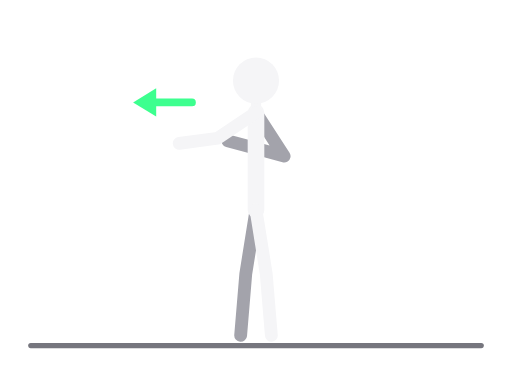
t = 0.00 s
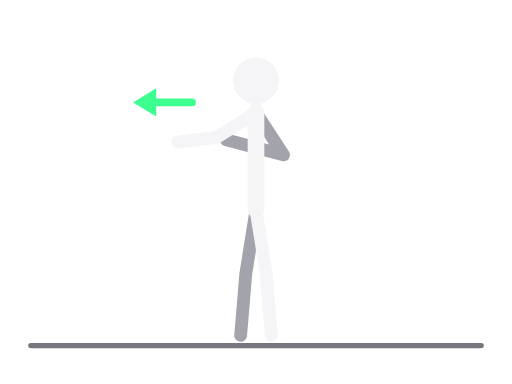
t = 0.31 s
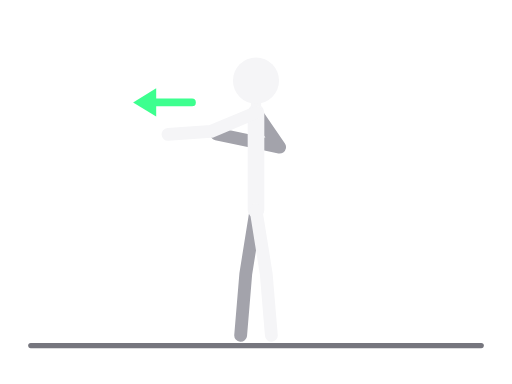
t = 0.94 s
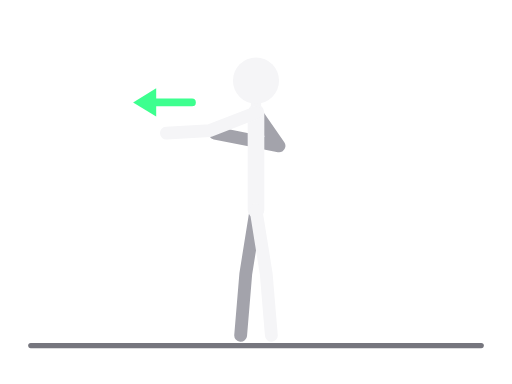
t = 1.25 s
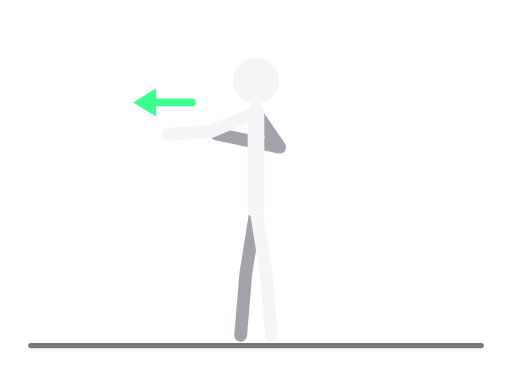
t = 1.56 s
t = 2.19 s: frame unchanged from t = 0.31 s, image omitted

The animated SVG that drew these frames (rendered in a browser with its animation timeline set to each time). Animation: 8 SMIL elements (animate=8); one cycle of 2.50 s, repeats indefinitely.

<svg xmlns="http://www.w3.org/2000/svg" viewBox="0 0 400 300" role="img" aria-label="Istezanje ruku"><title>Istezanje ruku</title><g stroke-linecap="round" stroke-linejoin="round"><line x1="24" y1="270" x2="376" y2="270" style="stroke:var(--ill-floor,#76767E)" stroke-width="4"/><polyline points="200,164 192,214 188,262" fill="none" style="stroke:var(--ill-far,#A3A3AB)" stroke-width="10"><animate attributeName="points" values="200,164 192,214 188,262;200,164 192,214 188,262;200,164 192,214 188,262" dur="2.5s" repeatCount="indefinite" calcMode="spline" keyTimes="0;0.5;1" keySplines="0.45 0 0.55 1;0.45 0 0.55 1"/></polyline><polyline points="200,88 222,122 178,110" fill="none" style="stroke:var(--ill-far,#A3A3AB)" stroke-width="10"><animate attributeName="points" values="200,88 222,122 178,110;200,88 218,114 168,104;200,88 222,122 178,110" dur="2.5s" repeatCount="indefinite" calcMode="spline" keyTimes="0;0.5;1" keySplines="0.45 0 0.55 1;0.45 0 0.55 1"/></polyline><polyline points="200,88 200,164" fill="none" style="stroke:var(--ill-near,#F5F5F7)" stroke-width="13"><animate attributeName="points" values="200,88 200,164;200,88 200,164;200,88 200,164" dur="2.5s" repeatCount="indefinite" calcMode="spline" keyTimes="0;0.5;1" keySplines="0.45 0 0.55 1;0.45 0 0.55 1"/></polyline><polyline points="200,88 200,63" fill="none" style="stroke:var(--ill-near,#F5F5F7)" stroke-width="8"><animate attributeName="points" values="200,88 200,63;200,88 200,63;200,88 200,63" dur="2.5s" repeatCount="indefinite" calcMode="spline" keyTimes="0;0.5;1" keySplines="0.45 0 0.55 1;0.45 0 0.55 1"/></polyline><polyline points="200,164 208,214 212,262" fill="none" style="stroke:var(--ill-near,#F5F5F7)" stroke-width="10"><animate attributeName="points" values="200,164 208,214 212,262;200,164 208,214 212,262;200,164 208,214 212,262" dur="2.5s" repeatCount="indefinite" calcMode="spline" keyTimes="0;0.5;1" keySplines="0.45 0 0.55 1;0.45 0 0.55 1"/></polyline><polyline points="200,88 170,108 140,112" fill="none" style="stroke:var(--ill-near,#F5F5F7)" stroke-width="10"><animate attributeName="points" values="200,88 170,108 140,112;200,88 164,102 130,104;200,88 170,108 140,112" dur="2.5s" repeatCount="indefinite" calcMode="spline" keyTimes="0;0.5;1" keySplines="0.45 0 0.55 1;0.45 0 0.55 1"/></polyline><circle cx="200" cy="63" r="18" style="fill:var(--ill-near,#F5F5F7)"><animate attributeName="cx" values="200;200;200" dur="2.5s" repeatCount="indefinite" calcMode="spline" keyTimes="0;0.5;1" keySplines="0.45 0 0.55 1;0.45 0 0.55 1"/><animate attributeName="cy" values="63;63;63" dur="2.5s" repeatCount="indefinite" calcMode="spline" keyTimes="0;0.5;1" keySplines="0.45 0 0.55 1;0.45 0 0.55 1"/></circle><line x1="150.0" y1="80.0" x2="116.0" y2="80.0" style="stroke:var(--ill-accent,#3DFF8F)" stroke-width="6"/><polygon points="104.0,80.0 122.0,69.0 122.0,91.0" style="fill:var(--ill-accent,#3DFF8F)" stroke="none"/></g></svg>
